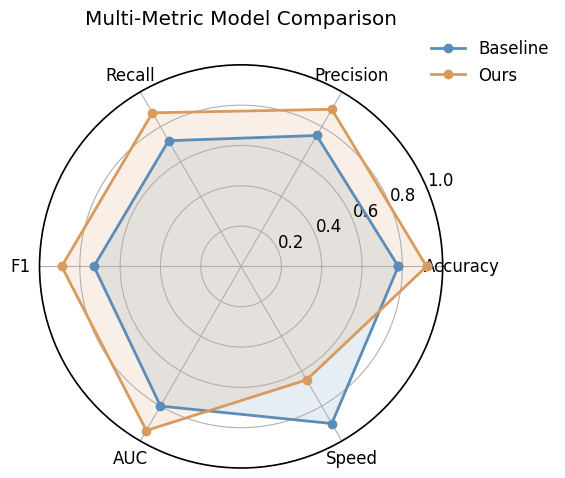

Generate this figure with matplotlib:
"""
Publication-quality figure: figure_radar.

Generated by paper-figure-codegen.
"""

from pathlib import Path

import numpy as np
import matplotlib.pyplot as plt

OUTPUT_DIR = Path("docs/figures")
OUTPUT_DIR.mkdir(parents=True, exist_ok=True)

FIG_NAME = "figure_radar"
DPI = 150

def apply_paper_style(font_size=12):
    plt.rcParams.update({
        "font.family": ["Arial", "Helvetica", "DejaVu Sans", "sans-serif"],
        "font.size": font_size,
        "axes.linewidth": 1.2,
        "axes.spines.top": False,
        "axes.spines.right": False,
        "legend.frameon": False,
        "pdf.fonttype": 42,
        "figure.dpi": DPI,
        "savefig.dpi": DPI,
        "savefig.bbox": "tight",
    })

def load_data():
    metrics = ["Accuracy", "Precision", "Recall", "F1", "AUC", "Speed"]
    models = {
        "Baseline": [0.78, 0.75, 0.72, 0.73, 0.80, 0.90],
        "Ours": [0.92, 0.90, 0.88, 0.89, 0.94, 0.65],
    }
    return metrics, models

def validate_data(data):
    metrics, models = data
    for name, vals in models.items():
        assert len(vals) == len(metrics)

def plot_figure(data):
    apply_paper_style()
    metrics, models = data

    n = len(metrics)
    angles = np.linspace(0, 2 * np.pi, n, endpoint=False).tolist()
    angles += angles[:1]

    fig, ax = plt.subplots(figsize=(6, 6), subplot_kw=dict(polar=True))

    colors = ["#5B8DB8", "#D99A5E"]

    for i, (name, vals) in enumerate(models.items()):
        values = vals + vals[:1]
        ax.plot(angles, values, "o-", linewidth=2, label=name, color=colors[i])
        ax.fill(angles, values, alpha=0.15, color=colors[i])

    ax.set_xticks(angles[:-1])
    ax.set_xticklabels(metrics)
    ax.set_ylim(0, 1.0)
    ax.set_yticks([0.2, 0.4, 0.6, 0.8, 1.0])
    ax.set_yticklabels(["0.2", "0.4", "0.6", "0.8", "1.0"])
    ax.set_title("Multi-Metric Model Comparison", y=1.08)
    ax.legend(loc="upper right", bbox_to_anchor=(1.3, 1.1))

    fig.tight_layout(pad=1.2)
    return fig

def save_figure(fig):
    path = OUTPUT_DIR / f"{FIG_NAME}.png"
    fig.savefig(path, dpi=DPI, bbox_inches="tight")
    print(f"Saved: {path}")

def main():
    data = load_data()
    validate_data(data)
    fig = plot_figure(data)
    save_figure(fig)

if __name__ == "__main__":
    main()
